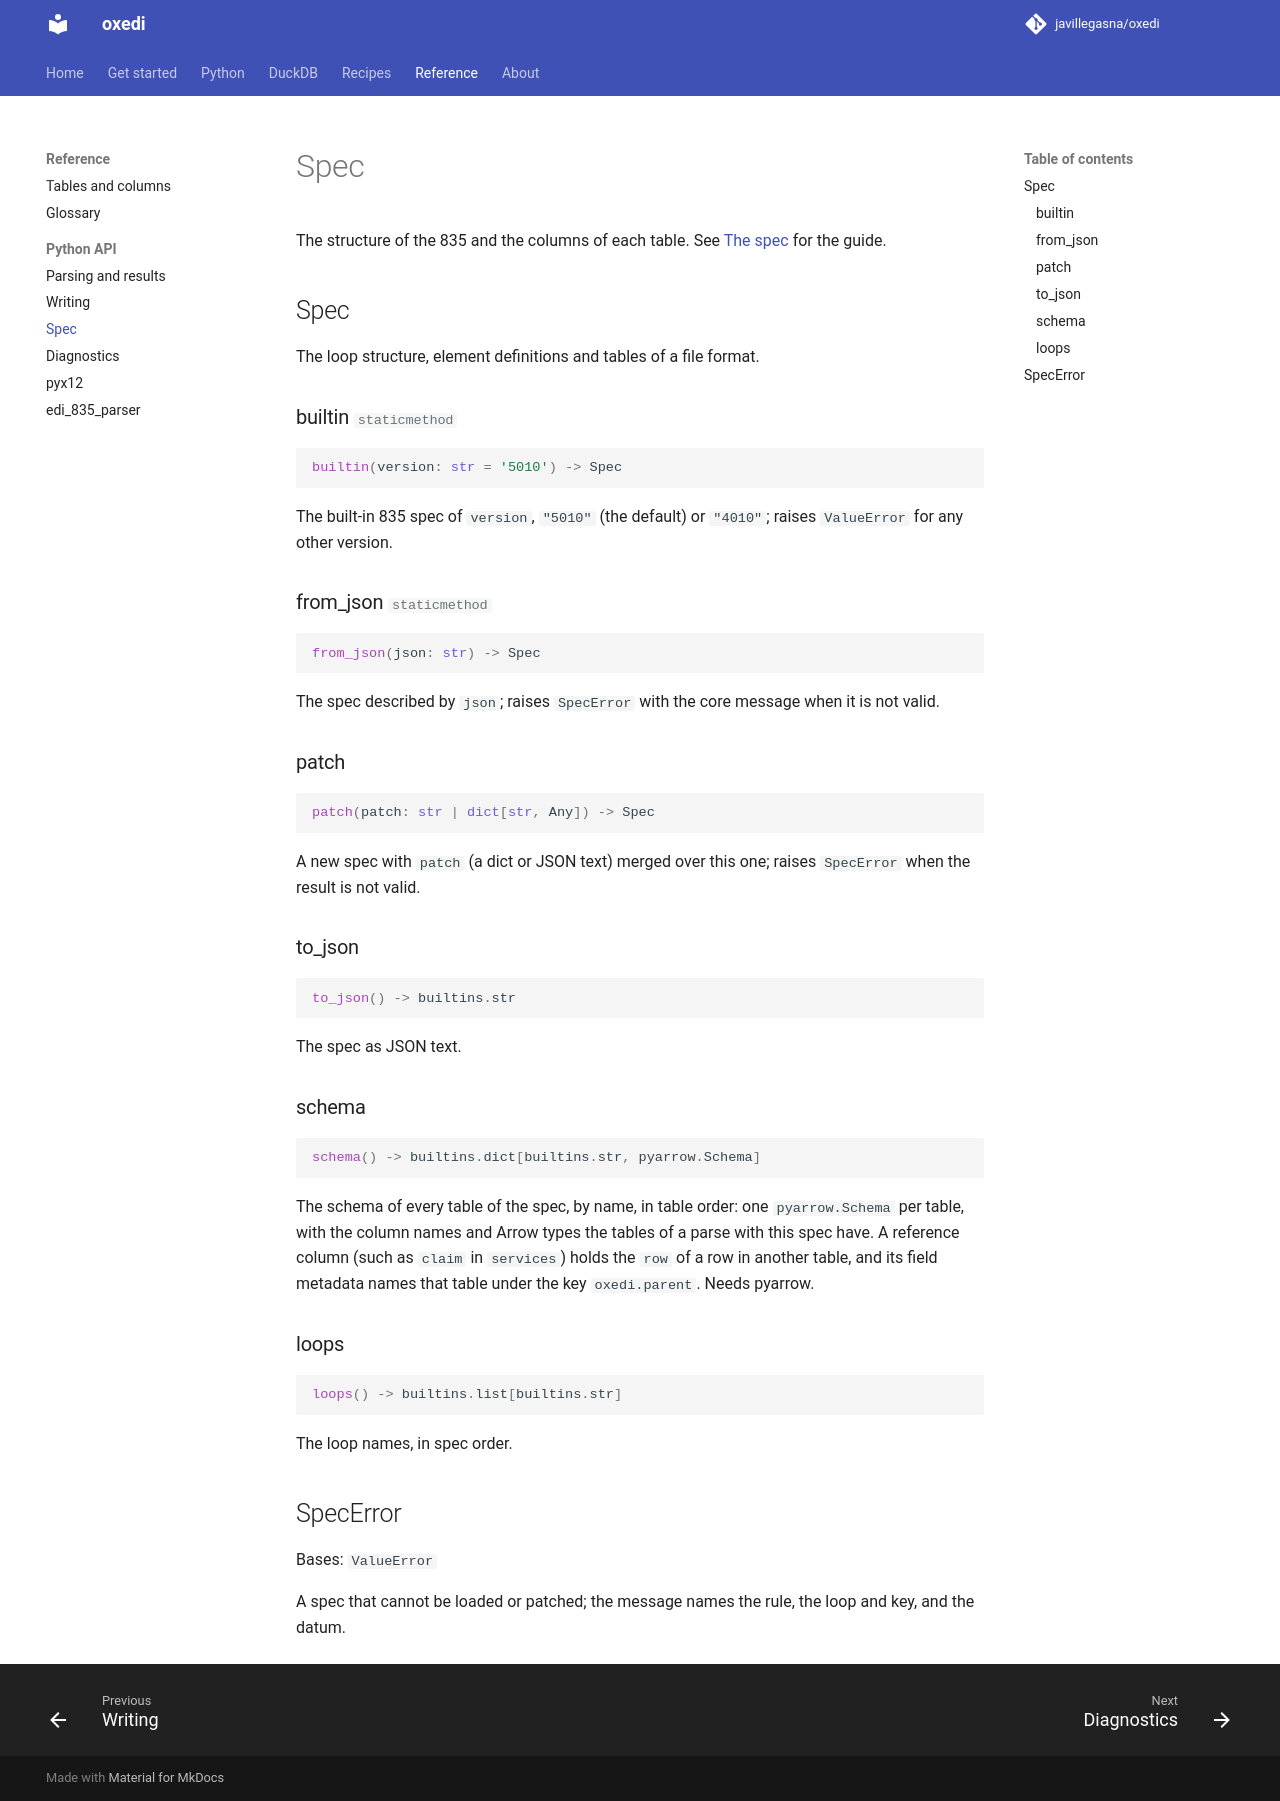

repository: javillegasna/oxedi · page: 0.6/reference/api/spec/index.html · generator: mkdocs

# Spec

The structure of the 835 and the columns of each table. See [The spec](../../customize/spec.md) for the guide.

::: oxedi.Spec

::: oxedi.ElementSource

::: oxedi.GroupSource

::: oxedi.EnvelopeLoop

::: oxedi.SpecError

::: oxedi.Version

::: oxedi.JsonValue

::: oxedi.JsonObject

::: oxedi.validate_stack

::: oxedi.Valid

::: oxedi.Invalid

::: oxedi.Capability

::: oxedi.Change

::: oxedi.ChangeKind

::: oxedi.run_kit

::: oxedi.kit_files

::: oxedi.KitReport

::: oxedi.CaseReport

::: oxedi.KitPassed

::: oxedi.KitDiffers

::: oxedi.KitBroken

::: oxedi.KitDifference

::: oxedi.KitOutput

::: oxedi.KitEnd
